Run: headless pygame with SDL's dummy video driver; simulated clock (each Clock.tick advances the game by its frame time, no real sleeping); random seed 0; keys injected as events and as key.get_pressed() state; no mouse input.
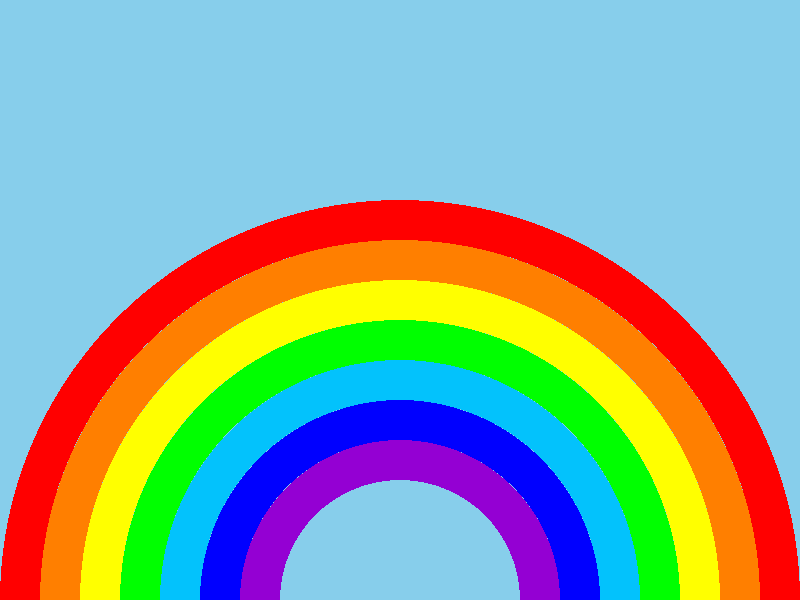
Frame 1 of 4 · flips 1–60 · no input
Frame 2 of 4 · flips 61–180 · tapped SPACE, RETURN · held RIGHT (→), D · screen unchanged from frame 1, image omitted
Frame 3 of 4 · flips 181–300 · held DOWN (↓), S · screen unchanged from frame 2, image omitted
Frame 4 of 4 · flips 301–420 · held LEFT (←), A, UP (↑), W · screen unchanged from frame 3, image omitted

The pygame program that drew these frames:

import pygame

pygame.init()
screen = pygame.display.set_mode((800, 600))
clock = pygame.time.Clock()
frame = 0

RED = (255, 0, 0)
BLUE = (0, 0, 255)
WHITE = (255, 255, 255)
BLACK = (0, 0, 0)
GREEN = (0, 255, 0)

colors = [
    (255, 0, 0),      # Красный
    (255, 127, 0),    # Оранжевый
    (255, 255, 0),    # Жёлтый
    (0, 255, 0),      # Зелёный
    (3, 194, 252),      # Синий
    (0, 0, 255),     # Индиго
    (148, 0, 211)     # Фиолетовый
]

running = True
while running:
    for event in pygame.event.get():
        if event.type == pygame.QUIT:
            running = False

    screen.fill((135, 206, 235))

    if frame < 10:
        # === Отрисовка прямоугольника ===
        # Заполненный прямоугольник
        # pygame.draw.rect(surface, color, (x, y, width, height))
        pygame.draw.rect(screen, RED, (10, 10, 50, 80))
        # Контур прямоугольника (последний параметр - толщина линии)
        pygame.draw.rect(screen, BLUE, (70, 10, 50, 80), 5)

        # === Отрисовка круга ===
        # pygame.draw.circle(surface, color, (center_x, center_y), radius)
        # Заполненный круг
        pygame.draw.circle(screen, RED, (170, 50), 40)
        # Контур круга
        pygame.draw.circle(screen, BLUE, (260, 50), 40, 3)

        # === Отрисовка линий ===
        # pygame.draw.line(surface, color, (start_x, start_y), (end_x, end_y), width)
        # Линия толщиной 1 пиксель
        pygame.draw.line(screen, RED, (0, 0), (800, 600), 1)
        # Толстая линия
        pygame.draw.line(screen, BLUE, (100, 300), (700, 300), 10)
        # Несколько соединённых линий
        points = [(100, 100), (200, 50), (300, 100), (400, 50)]
        pygame.draw.lines(screen, GREEN, False, points, 5)  # False = не замыкать

        # === Многоугольники ===
        # pygame.draw.polygon(surface, color, points_list)
        # Треугольник
        triangle = [(400, 100), (300, 300), (500, 300)]
        pygame.draw.polygon(screen, RED, triangle)
        # Пятиугольник
        pentagon = [(400, 200), (450, 250), (425, 325), (375, 325), (350, 250)]
        pygame.draw.polygon(screen, BLUE, pentagon, 3)  # 3 = толщина контура

        frame += 1

    center_x, center_t = 400, 600
    start_radius = 400
    line_width = 40

    for i, color in enumerate(colors):
        radius = start_radius - (i * line_width)
        pygame.draw.circle(screen, color, (center_x, center_t), radius, line_width)

    pygame.display.flip()
    clock.tick(60)

pygame.quit()


# 📝 Задачи для практики
# Задача 1: Нарисуй светофор (три круга: красный, жёлтый, зелёный)
# Задача 2: Нарисуй домик (квадрат + треугольник крыша + прямоугольник дверь + квадраты окна)
# Задача 3: Создай шахматную доску 8x8 (чередование чёрных и белых квадратов)
# Задача 4: Нарисуй смайлик (жёлтый круг, два глаза, улыбка)
# Задача 5: Создай функцию draw_star(x, y, size, color), которая рисует звезду
# Бонус задача: Нарисуй автомобиль, используя только примитивы
